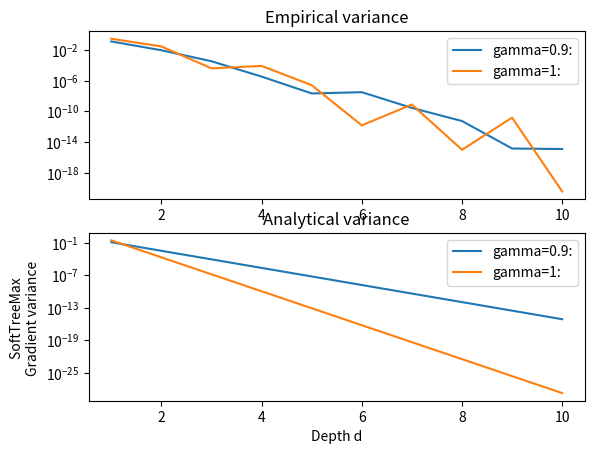

Reproduce this figure in Python.
import numpy as np
from sympy import Matrix
S = 4
A = 3

gamma_vec = [0.9, 1]
# case_str = [ 'Permutation', 'Random', 'Uniform']
for i_gamma in range(len(gamma_vec)):
    def draw_MDP():
        theta = np.random.rand(S)
        #theta[0] += 10
        Q = np.random.rand(S, A)
        P = np.random.rand(S, A, S)
        for s in range(S):
            a_idx = np.random.randint(A)
            s_idx = np.random.randint(S)
        # P[:, :, 0] += 50
        # if i_case == 0:
        #     P = np.exp(10 * P)
        # if i_case == 2:
        #     P = 0.7 * np.ones((S, A, S)) + 0.3 * np.random.rand(S, A, S)
        P = P / np.sum(P, axis=2, keepdims=True)
        R = np.random.rand(S,A) #np.matmul(np.random.rand(S,1), np.ones((1,A))) #np.random.rand(S,A) # generally a function of (s,a), but we assume here pi_u to be uniform
        # Rs = np.ones(A) #np.ones(A)
        # theta = np.zeros(S)
        gamma = gamma_vec[i_gamma]
        return theta, Q, P, R, gamma


    theta, Q, P, R, gamma = draw_MDP()


    def get_stationary_dist(transition_matrix):
        '''
        Since the sum of each row is 1, our matrix is row stochastic.
        We'll transpose the matrix to calculate eigenvectors of the stochastic rows.
        '''
        transition_matrix_transp = transition_matrix.T
        eigenvals, eigenvects = np.linalg.eig(transition_matrix_transp)
        '''
        Find the indexes of the eigenvalues that are close to one.
        Use them to select the target eigen vectors. Flatten the result.
        '''
        close_to_1_idx = np.isclose(eigenvals, 1)
        target_eigenvect = eigenvects[:, close_to_1_idx]
        target_eigenvect = target_eigenvect[:, 0]
        # Turn the eigenvector elements into probabilites
        stationary_distrib = target_eigenvect / sum(target_eigenvect)
        return stationary_distrib.real


    def compute_eig(d):
        exp_theta = np.exp(theta)
        Ppiu = P.mean(axis=1)
        dpiu = get_stationary_dist(Ppiu)
        if d == 1:
            evr = np.real(np.linalg.eigvals(Ppiu))
            eva = np.abs(np.linalg.eigvals(Ppiu))
            print('reals: {} \n abs: {}'.format((1 / evr), (1 / eva)))
        Rpiu = R.mean(axis=1)
        Rs = R[0, :]
        D_Rs = np.diag(np.exp(Rs))
        D_Rpiu = np.diag(np.exp(Rpiu))
        DP = np.matmul(D_Rpiu, Ppiu)
        Ppower = np.eye(S)
        # for h in range(1, d):
        #     Ppower = np.linalg.multi_dot([Ppower, np.diag(np.exp(gamma ** h * Rpiu)), Ppiu])

        for h in range(1, d):
            Pii = np.random.rand(S, S)
            Pii = Pii / np.sum(Pii, axis=1, keepdims=True)
            Ppower = np.linalg.multi_dot([Ppower, Pii])

        e2, v2 = np.linalg.eig(Ppower)
        return e2


    def compute_trace(d):
        exp_theta = np.exp(theta)
        pib = np.random.uniform(size=A)
        # pib = np.exp(100 * pib)
        # if i_case == 0:
        #     pib[0] += 1000
        pib = pib / sum(pib)
        pib = np.expand_dims(pib, axis=0)
        Ppib = np.sum(np.multiply(P, np.dstack([pib] * S)), axis=1)
        # Ppiu = P.mean(axis=1)
        # dpiu = get_stationary_dist(Ppiu)
        dpib = get_stationary_dist(Ppib)
        if d == 1:
            evr = np.real(np.linalg.eigvals(Ppib))
            eva = np.abs(np.linalg.eigvals(Ppib))
            print('reals: {} \n abs: {}'.format((1 / evr), (1 / eva)))
        # Rpiu = R.mean(axis=1)
        Rpib = np.sum(R * pib.repeat(S, axis=0), axis=1)
        Rs = R[0, :]
        D_Rs = np.diag(np.exp(Rs))
        D_Rpib = np.diag(np.exp(Rpib))
        DP = np.matmul(D_Rpib, Ppib)
        Ppower = np.eye(S)
        for h in range(1, d):
            Ppower = np.linalg.multi_dot([Ppower, np.diag(np.exp(gamma ** h * Rpib)), Ppib])
        # Ppower = np.linalg.matrix_power(DP, d-1)
        Ps = P[0]

        Psd = np.linalg.multi_dot([D_Rs, Ps, Ppower])

        pid = np.zeros((S, A))
        for s in range(S):
            Ps_var = P[s]
            Psd_var = np.matmul(Ps_var, Ppower)
            pid[s, :] = np.matmul(Psd_var, exp_theta) / np.linalg.multi_dot([np.ones(A), Psd_var, exp_theta])
        Ppid = np.sum(np.multiply(P, np.dstack([pid] * S)), axis=1)
        dpid = get_stationary_dist(Ppid)
        pid_s = pid[0]
        Dpi = np.diag(pid_s)



        Pe_diag = np.diag(np.matmul(Psd, exp_theta))
        np.linalg.eigvals(np.linalg.multi_dot([Psd, Psd.transpose(), np.eye(A) - np.ones((A, A)) / A]))
        inv_diag = np.linalg.matrix_power(Pe_diag, -1)
        # prod = np.linalg.multi_dot([np.diag(exp_theta), np.transpose(Pbar), inv_diag, Pbar, np.diag(exp_theta)])
        # prod1 = np.linalg.multi_dot([inv_diag, Psd, np.diag(exp_theta)]) #Msd
        # prod2 = np.linalg.multi_dot([np.ones((A, A)), Pbar, np.diag(exp_theta)]) / np.linalg.multi_dot([np.ones(A), Pbar, exp_theta])
        # grad = prod1 - prod2
        scaling_factor = np.linalg.multi_dot([np.ones(A), Psd, exp_theta])
        diag_diff = (np.diag(1 / pid_s) - np.ones((A, A))) #/ scaling_factor
        # diag_diff = (np.eye(A) - np.transpose(np.asarray([pid_s] * A)))  # / scaling_factor

        suffix_grad = np.matmul(Psd, np.diag(exp_theta))
        # prefix_grad = diag_diff
        prefix_grad = inv_diag - np.ones((A, A)) / scaling_factor #Vsd
        M = np.linalg.multi_dot([prefix_grad, Ps, np.ones((S, 1)), dpib.reshape((1, S)), np.linalg.matrix_power(Ppib, d-1), np.diag(exp_theta)])
        ns = Matrix(M).nullspace()
        grad = np.matmul(prefix_grad, suffix_grad)
        suffix_cov = np.matmul(np.transpose(suffix_grad), suffix_grad)
        prefix_cov = np.matmul(np.transpose(prefix_grad), prefix_grad)
        cov = np.matmul(np.transpose(grad), grad)
        simplified_grad = np.matmul(np.eye(A) - np.ones((A, A)) / A, Psd)
        simplified_cov = np.matmul(np.transpose(simplified_grad), simplified_grad)
        return np.trace(cov), np.trace(prefix_cov), np.trace(suffix_cov), np.trace(simplified_cov), Ppib
        # # mat = np.matmul(diag_diff, suffix_grad)
        # # out = np.linalg.multi_dot([np.transpose(mat), (Dpi - Dpi ** 2), mat]) # (Dpi - Dpi ** 2)
        # mat1 = np.linalg.multi_dot([diag_diff, Dpi, Psd])
        # out1 = np.matmul(np.transpose(mat1), mat1)
        # mat2 = np.linalg.multi_dot([diag_diff, Psd])
        # out2 = np.matmul(np.transpose(mat2), mat2)
        # return np.trace(out1), np.trace(out1) / np.trace(out2), 0, 0


    D = 11
    d_range = np.arange(1, D)

    # eig_Ppower = []
    # for d in d_range:
    #     e = compute_eig(d)
    #     eig_Ppower.append(np.abs(e))

    res_cov = []
    res_pr_cov = []
    res_sf_cov = []
    res_simp_cov = []

    for d in d_range:
        cov, pr_cov, sf_cov, simp_cov, Ppib = compute_trace(d)
        res_cov.append(cov)
        res_pr_cov.append(pr_cov)
        res_sf_cov.append(sf_cov)
        res_simp_cov.append(simp_cov)

    ratio_cov = np.asarray(res_cov[:-1]) / np.asarray(res_cov[1:])
    ratio_pr_cov = np.asarray(res_pr_cov[:-1]) / np.asarray(res_pr_cov[1:])
    ratio_sf_cov = np.asarray(res_sf_cov[:-1]) / np.asarray(res_sf_cov[1:])
    ratio_simp_cov = np.asarray(res_simp_cov[:-1]) / np.asarray(res_simp_cov[1:])

    e, v = np.linalg.eig(Ppib)
    eig_decay = [abs(e[1])**(2*d) for d in range(1, D)]
    eig_decay = np.asarray(eig_decay) * (res_cov[0] / eig_decay[0])
    print(res_cov)
    import matplotlib.pyplot as plt
    plt.subplot(2, 1, 1)
    plt.title('Empirical variance')
    plt.plot(d_range, res_cov, label='gamma={}:'.format(gamma_vec[i_gamma]))
    plt.yscale('log')
    plt.legend()
    plt.subplot(2, 1, 2)
    plt.title('Analytical variance')
    plt.plot(d_range, eig_decay, label='gamma={}:'.format(gamma_vec[i_gamma]))
    plt.yscale('log')
    plt.legend()
plt.xlabel('Depth d')
plt.ylabel('SoftTreeMax \nGradient variance ')
# plt.legend()
plt.show()
